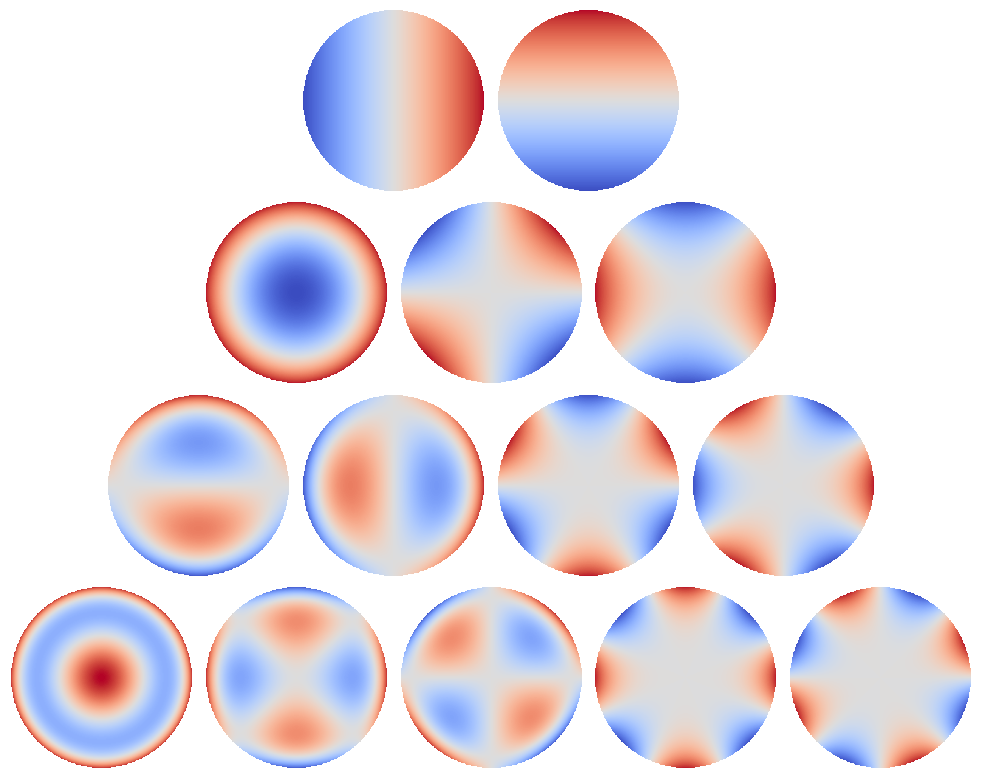

Source code (Python):
# -*- coding: utf-8 -*-
"""以无标注塔形布局绘制 Noll Zernike 模式。"""

from __future__ import annotations

import argparse
import math
from pathlib import Path

import matplotlib.pyplot as plt
import numpy as np


def noll_indices(j: int) -> tuple[int, int]:
    """返回 Noll 序号 j 对应的径向阶数 n 和角向频率 |m|。"""
    if j < 1:
        raise ValueError("Noll 序号 j 必须从 1 开始")

    n = 0
    while j > (n + 1) * (n + 2) // 2:
        n += 1

    cursor = n * (n + 1) // 2
    for m in range(n + 1):
        if (n - m) % 2 != 0:
            continue
        cursor += 1
        if cursor == j:
            return n, m
        if m != 0:
            cursor += 1
            if cursor == j:
                return n, m
    raise RuntimeError(f"无法确定 Z{j} 的 Noll 指标")


def radial_polynomial(n: int, m: int, rho: np.ndarray) -> np.ndarray:
    """计算 Zernike 径向多项式 R_n^m。"""
    radial = np.zeros_like(rho, dtype=np.float64)
    for s in range((n - m) // 2 + 1):
        coefficient = (
            (-1) ** s
            * math.factorial(n - s)
            / (
                math.factorial(s)
                * math.factorial((n + m) // 2 - s)
                * math.factorial((n - m) // 2 - s)
            )
        )
        radial += coefficient * rho ** (n - 2 * s)
    return radial


def noll_mode(j: int, rho: np.ndarray, theta: np.ndarray) -> np.ndarray:
    """计算与软件 zStd 相同归一化及正弦/余弦约定的 Noll Zernike。"""
    n, m = noll_indices(j)
    radial = radial_polynomial(n, m, rho)
    if m == 0:
        return math.sqrt(n + 1) * radial

    normalization = math.sqrt(2.0 * (n + 1))
    angular = np.cos(m * theta) if j % 2 == 0 else np.sin(m * theta)
    return normalization * radial * angular


def plot_tower(
    max_n: int = 4,
    size: int = 301,
    cmap_name: str = "coolwarm",
) -> plt.Figure:
    """从 n=1 开始按同阶同行的塔形布局绘制 Zernike 模式。"""
    if max_n < 1:
        raise ValueError("max_n 必须大于等于 1")
    if size < 51:
        raise ValueError("size 至少应为 51")

    coordinate = np.linspace(-1.0, 1.0, int(size), dtype=np.float64)
    x, y = np.meshgrid(coordinate, coordinate)
    rho = np.hypot(x, y)
    theta = np.arctan2(y, x)
    aperture = rho <= 1.0

    cmap = plt.colormaps[cmap_name].copy()
    cmap.set_bad((1.0, 1.0, 1.0, 0.0))

    widest_row = max_n + 1
    fig = plt.figure(
        figsize=(2.0 * widest_row, 2.0 * max_n),
        facecolor="white",
    )

    horizontal_margin = 0.018
    vertical_margin = 0.025
    row_gap = 0.012
    cell_gap = 0.010
    usable_height = 1.0 - 2.0 * vertical_margin - row_gap * (max_n - 1)
    cell_height = usable_height / max_n
    widest_width = 1.0 - 2.0 * horizontal_margin
    cell_width = (widest_width - cell_gap * (widest_row - 1)) / widest_row

    for row_index, n in enumerate(range(1, max_n + 1)):
        count = n + 1
        row_width = count * cell_width + (count - 1) * cell_gap
        row_left = 0.5 - row_width / 2.0
        bottom = (
            1.0
            - vertical_margin
            - (row_index + 1) * cell_height
            - row_index * row_gap
        )
        first_j = n * (n + 1) // 2 + 1

        for column_index in range(count):
            j = first_j + column_index
            mode = noll_mode(j, rho, theta)
            mode = np.where(aperture, mode, np.nan)
            limit = float(np.nanmax(np.abs(mode)))

            left = row_left + column_index * (cell_width + cell_gap)
            ax = fig.add_axes((left, bottom, cell_width, cell_height))
            ax.imshow(
                mode,
                origin="lower",
                extent=(-1.0, 1.0, -1.0, 1.0),
                cmap=cmap,
                vmin=-limit,
                vmax=limit,
                interpolation="bilinear",
            )
            ax.set_axis_off()
            ax.set_aspect("equal")

    return fig


def parse_args() -> argparse.Namespace:
    parser = argparse.ArgumentParser(
        description="从 n=1 开始，以无坐标、无标注的塔形布局绘制 Noll Zernike。"
    )
    parser.add_argument("--max-n", type=int, default=4, help="绘制到的最大径向阶数")
    parser.add_argument("--size", type=int, default=301, help="每个圆的采样尺寸")
    parser.add_argument(
        "--output",
        type=Path,
        default=Path("zernike_noll_tower.png"),
        help="输出 PNG/PDF/SVG 路径",
    )
    parser.add_argument("--dpi", type=int, default=220, help="位图输出分辨率")
    parser.add_argument("--show", action="store_true", help="保存后显示绘图窗口")
    return parser.parse_args()


def main() -> None:
    args = parse_args()
    fig = plot_tower(max_n=args.max_n, size=args.size)
    args.output.parent.mkdir(parents=True, exist_ok=True)
    fig.savefig(
        args.output,
        dpi=args.dpi,
        bbox_inches="tight",
        pad_inches=0.02,
        facecolor="white",
    )
    print(f"已保存：{args.output.resolve()}")
    if args.show:
        plt.show()
    else:
        plt.close(fig)


if __name__ == "__main__":
    main()
